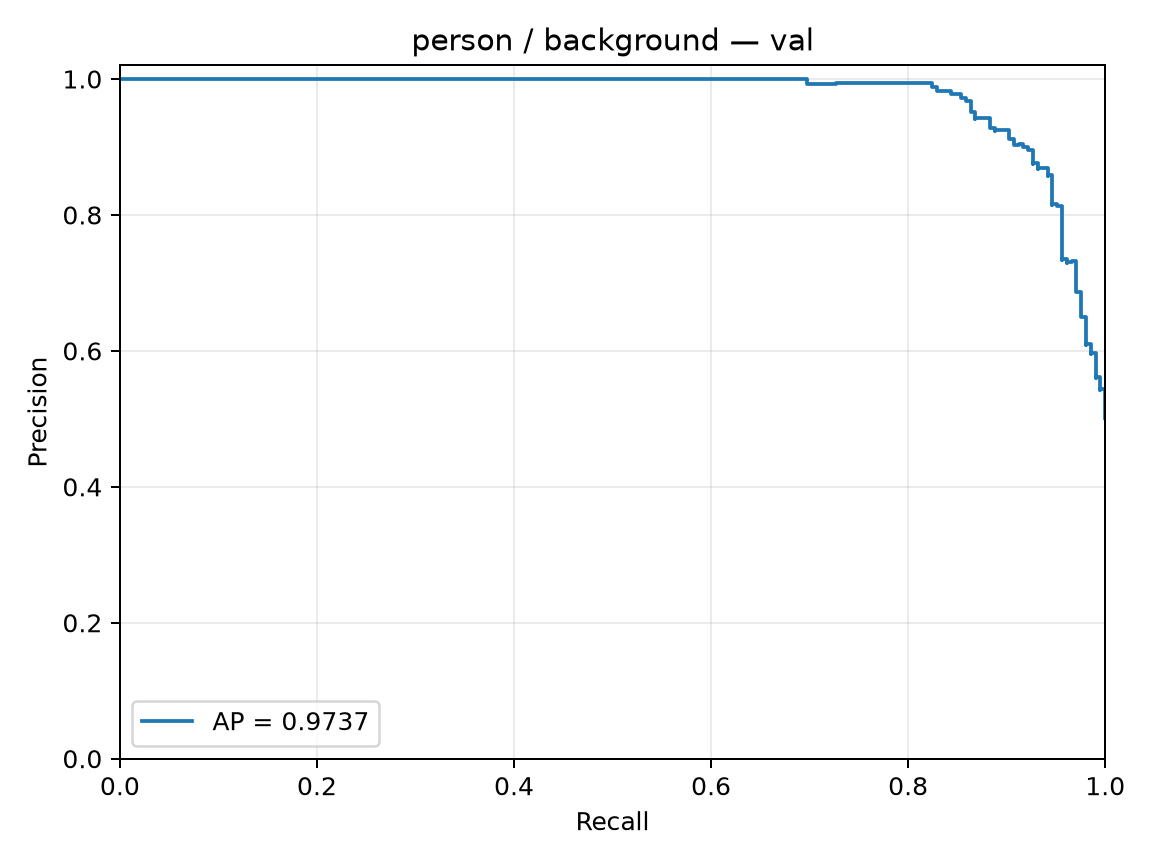

The file beside this chart, header and first rows:
precision, recall, threshold
0.5012, 1.0, -2.826
0.5025, 1.0, -2.741
0.5037, 1.0, -2.671
0.5049, 1.0, -2.596
0.5062, 1.0, -2.553
0.5074, 1.0, -2.51
0.5087, 1.0, -2.494
0.51, 1.0, -2.47
0.5112, 1.0, -2.429
0.5125, 1.0, -2.373
0.5138, 1.0, -2.357
0.5151, 1.0, -2.335
0.5164, 1.0, -2.312
0.5177, 1.0, -2.291
0.519, 1.0, -2.283
0.5203, 1.0, -2.281
0.5216, 1.0, -2.232
0.523, 1.0, -2.226
0.5243, 1.0, -2.216
0.5256, 1.0, -2.198
0.527, 1.0, -2.177
0.5284, 1.0, -2.157
0.5297, 1.0, -2.135
0.5311, 1.0, -2.102
0.5325, 1.0, -2.095
0.5339, 1.0, -2.08
0.5352, 1.0, -2.074
0.5366, 1.0, -2.054
0.5381, 1.0, -2.049
0.5395, 1.0, -2.049
0.5409, 1.0, -2.013
0.5423, 1.0, -1.98
0.5438, 1.0, -1.969
0.5426, 0.9951, -1.963
0.544, 0.9951, -1.963
0.5455, 0.9951, -1.946
0.5469, 0.9951, -1.933
0.5484, 0.9951, -1.926
0.5499, 0.9951, -1.922
0.5514, 0.9951, -1.91
0.5528, 0.9951, -1.907
0.5543, 0.9951, -1.904
0.5559, 0.9951, -1.885
0.5574, 0.9951, -1.862
0.5589, 0.9951, -1.857
0.5604, 0.9951, -1.838
0.562, 0.9951, -1.829
0.5608, 0.9902, -1.827
0.5623, 0.9902, -1.814
0.5639, 0.9902, -1.802
0.5655, 0.9902, -1.785
0.567, 0.9902, -1.772
0.5686, 0.9902, -1.769
0.5702, 0.9902, -1.764
0.5718, 0.9902, -1.759
0.5734, 0.9902, -1.751
0.5751, 0.9902, -1.743
0.5767, 0.9902, -1.718
0.5783, 0.9902, -1.69
0.58, 0.9902, -1.688
... 350 more rows
